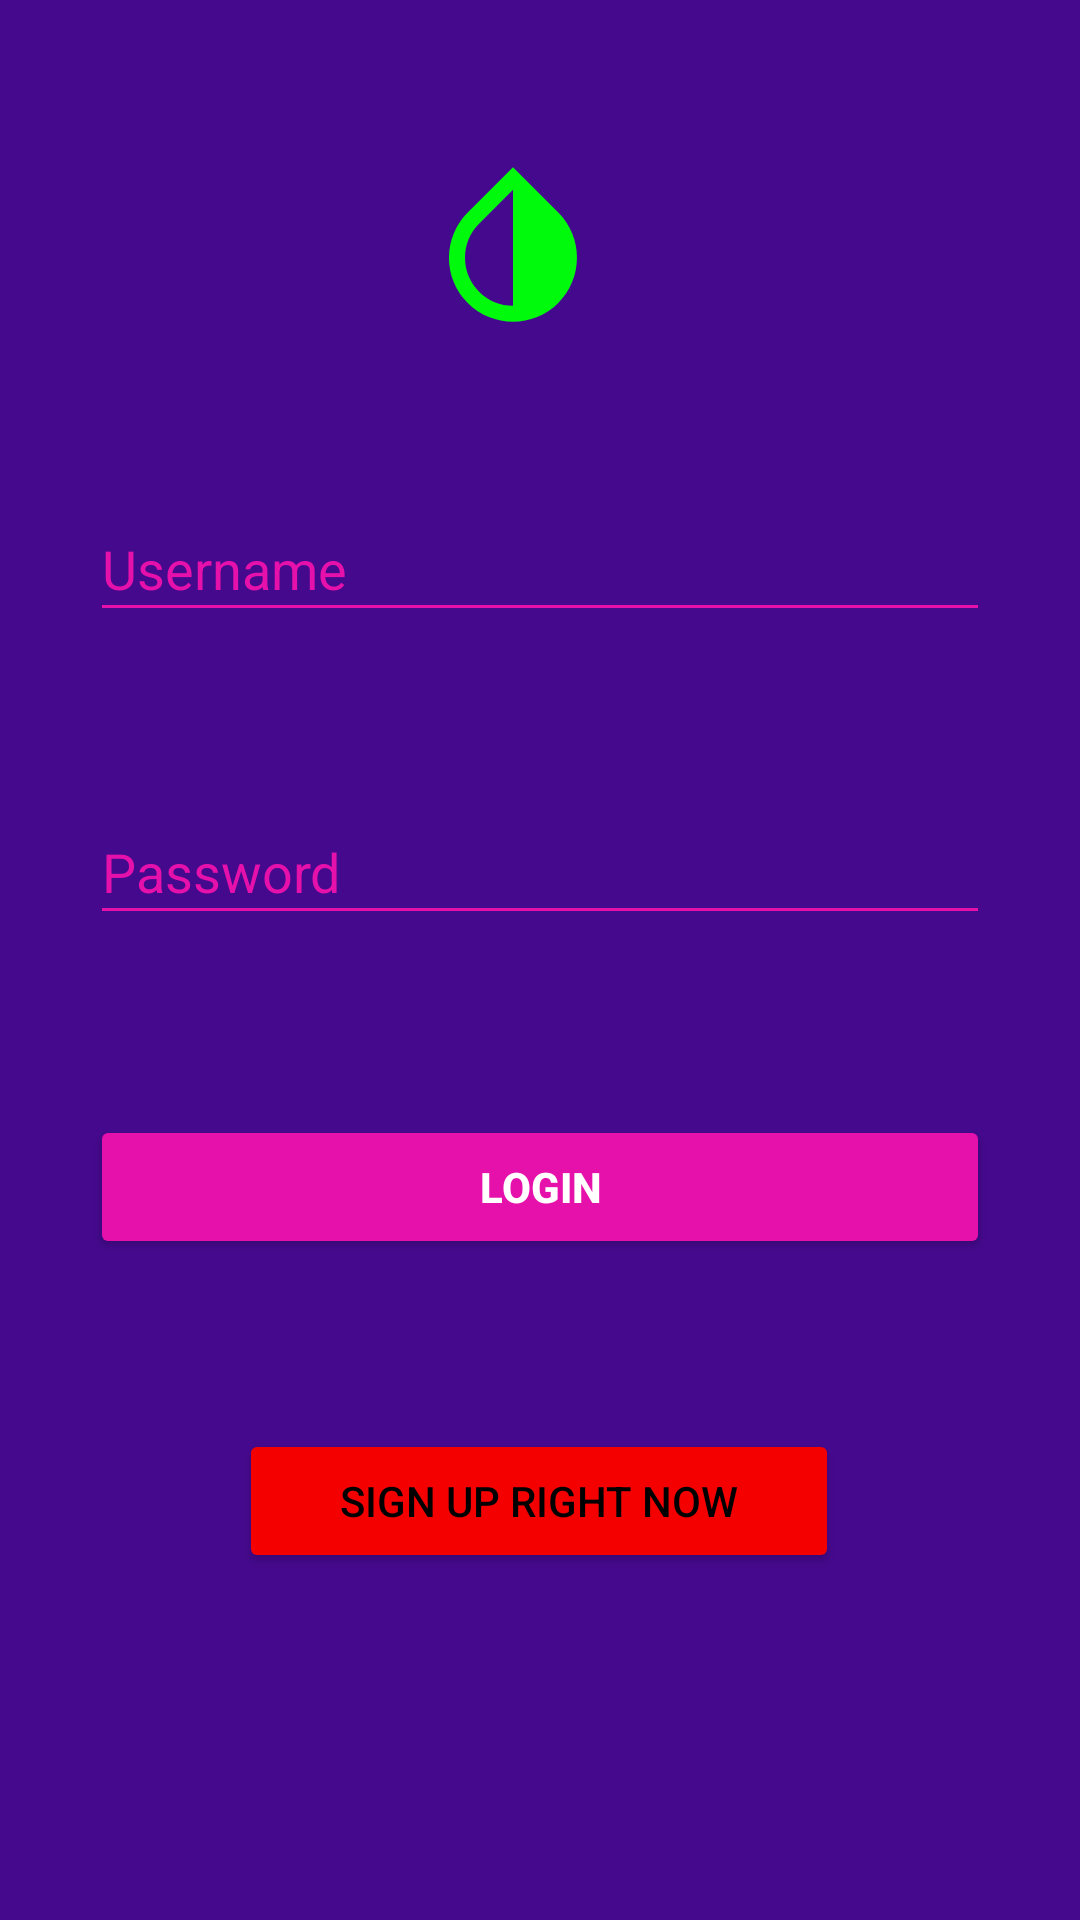

Write the Android layout XML for this screen, with the resource values it uses.
<!-- AndroidManifest.xml: application theme Theme.IlanVermeMobilProjeOdevi -->
<!-- res/layout/activity_login.xml -->
<?xml version="1.0" encoding="utf-8"?>
<androidx.constraintlayout.widget.ConstraintLayout xmlns:android="http://schemas.android.com/apk/res/android"
    xmlns:app="http://schemas.android.com/apk/res-auto"
    xmlns:tools="http://schemas.android.com/tools"
    android:layout_width="match_parent"
    android:layout_height="match_parent"
    android:background="@color/primary"
    tools:context=".activities.loginsignup.LoginActivity">

    <ImageView
        android:id="@+id/imageView_Login"
        android:layout_width="75dp"
        android:layout_height="64dp"
        android:src="@drawable/yeniicon"
        app:layout_constraintBottom_toBottomOf="parent"
        app:layout_constraintEnd_toEndOf="parent"
        app:layout_constraintHorizontal_bias="0.468"
        app:layout_constraintStart_toStartOf="parent"
        app:layout_constraintTop_toTopOf="parent"
        app:layout_constraintVertical_bias="0.086" />

    <EditText
        android:id="@+id/usernameTxt_Login"
        android:layout_width="300dp"
        android:layout_height="45dp"
        android:layout_marginTop="52dp"
        android:autofillHints="username"
        android:backgroundTint="@color/pink"
        android:ems="10"
        android:hint="Username"
        android:inputType="textPersonName"
        android:minHeight="48dp"
        android:textColor="@color/lightgreen"
        android:textColorHint="@color/pink"
        app:layout_constraintEnd_toEndOf="parent"
        app:layout_constraintHorizontal_bias="0.5"
        app:layout_constraintStart_toStartOf="parent"
        app:layout_constraintTop_toBottomOf="@+id/imageView_Login"
        tools:ignore="TextContrastCheck" />

    <EditText
        android:id="@+id/passwordTxt_Login"
        android:layout_width="300dp"
        android:layout_height="45dp"
        android:layout_marginTop="56dp"
        android:autofillHints="password"
        android:backgroundTint="@color/pink"


        android:hint="Password"
        android:inputType="textPassword"
        android:minHeight="48dp"
        android:textColor="@color/lightgreen"
        android:textColorHint="@color/pink"
        app:layout_constraintEnd_toEndOf="@+id/usernameTxt_Login"
        app:layout_constraintHorizontal_bias="0.0"
        app:layout_constraintStart_toStartOf="@+id/usernameTxt_Login"
        app:layout_constraintTop_toBottomOf="@+id/usernameTxt_Login" />

    <Button
        android:id="@+id/loginBtn_Login"
        android:layout_width="300dp"
        android:layout_height="wrap_content"
        android:layout_marginTop="60dp"
        android:backgroundTint="@color/pink"
        android:text="@string/login"
        android:textColor="@color/white"
        android:textStyle="bold"
        app:layout_constraintEnd_toEndOf="parent"
        app:layout_constraintHorizontal_bias="0.5"
        app:layout_constraintStart_toStartOf="parent"
        app:layout_constraintTop_toBottomOf="@+id/passwordTxt_Login" />


    <Button
        android:id="@+id/singupPageBtn_Login"
        android:layout_width="200dp"
        android:layout_height="wrap_content"
        android:backgroundTint="@color/red"
        android:text="Sign up Right now"
        android:textColor="#000000"
        app:layout_constraintBottom_toBottomOf="parent"
        app:layout_constraintEnd_toEndOf="parent"
        app:layout_constraintHorizontal_bias="0.497"
        app:layout_constraintStart_toStartOf="parent"
        app:layout_constraintTop_toBottomOf="@+id/loginBtn_Login"
        app:layout_constraintVertical_bias="0.329" />

</androidx.constraintlayout.widget.ConstraintLayout>
<!-- resources referenced by this layout -->
<resources>
  <color name="lightgreen">#6EF83C</color>
  <color name="pink">#E610AA</color>
  <color name="primary">#45098E</color>
  <color name="red">#F40000</color>
  <color name="white">#FFFFFFFF</color>
  <!-- drawable yeniicon (drawable) -->
  <vector android:height="24dp" android:tint="#00FA0B"
      android:viewportHeight="24" android:viewportWidth="24"
      android:width="24dp" xmlns:android="http://schemas.android.com/apk/res/android">
      <path android:fillColor="@android:color/white" android:pathData="M17.66,7.93L12,2.27 6.34,7.93c-3.12,3.12 -3.12,8.19 0,11.31C7.9,20.8 9.95,21.58 12,21.58c2.05,0 4.1,-0.78 5.66,-2.34 3.12,-3.12 3.12,-8.19 0,-11.31zM12,19.59c-1.6,0 -3.11,-0.62 -4.24,-1.76C6.62,16.69 6,15.19 6,13.59s0.62,-3.11 1.76,-4.24L12,5.1v14.49z"/>
  </vector>
  <string name="login">Login</string>
  <style name="Theme.IlanVermeMobilProjeOdevi" parent="Theme.MaterialComponents.DayNight.DarkActionBar">
          
          <item name="colorPrimary">@color/purple_500</item>
          <item name="colorPrimaryVariant">@color/purple_700</item>
          <item name="colorOnPrimary">@color/white</item>
          
          <item name="colorSecondary">@color/teal_200</item>
          <item name="colorSecondaryVariant">@color/teal_700</item>
          <item name="colorOnSecondary">@color/black</item>
          
          <item name="android:statusBarColor" tools:targetApi="l">?attr/colorPrimaryVariant</item>
          
  
          <item name="windowActionBar">false</item>
          <item name="windowNoTitle">true</item>
      </style>
  <color name="purple_500">#FF6200EE</color>
  <color name="purple_700">#FF3700B3</color>
  <color name="teal_200">#FF03DAC5</color>
  <color name="teal_700">#FF018786</color>
  <color name="black">#FF000000</color>
</resources>
